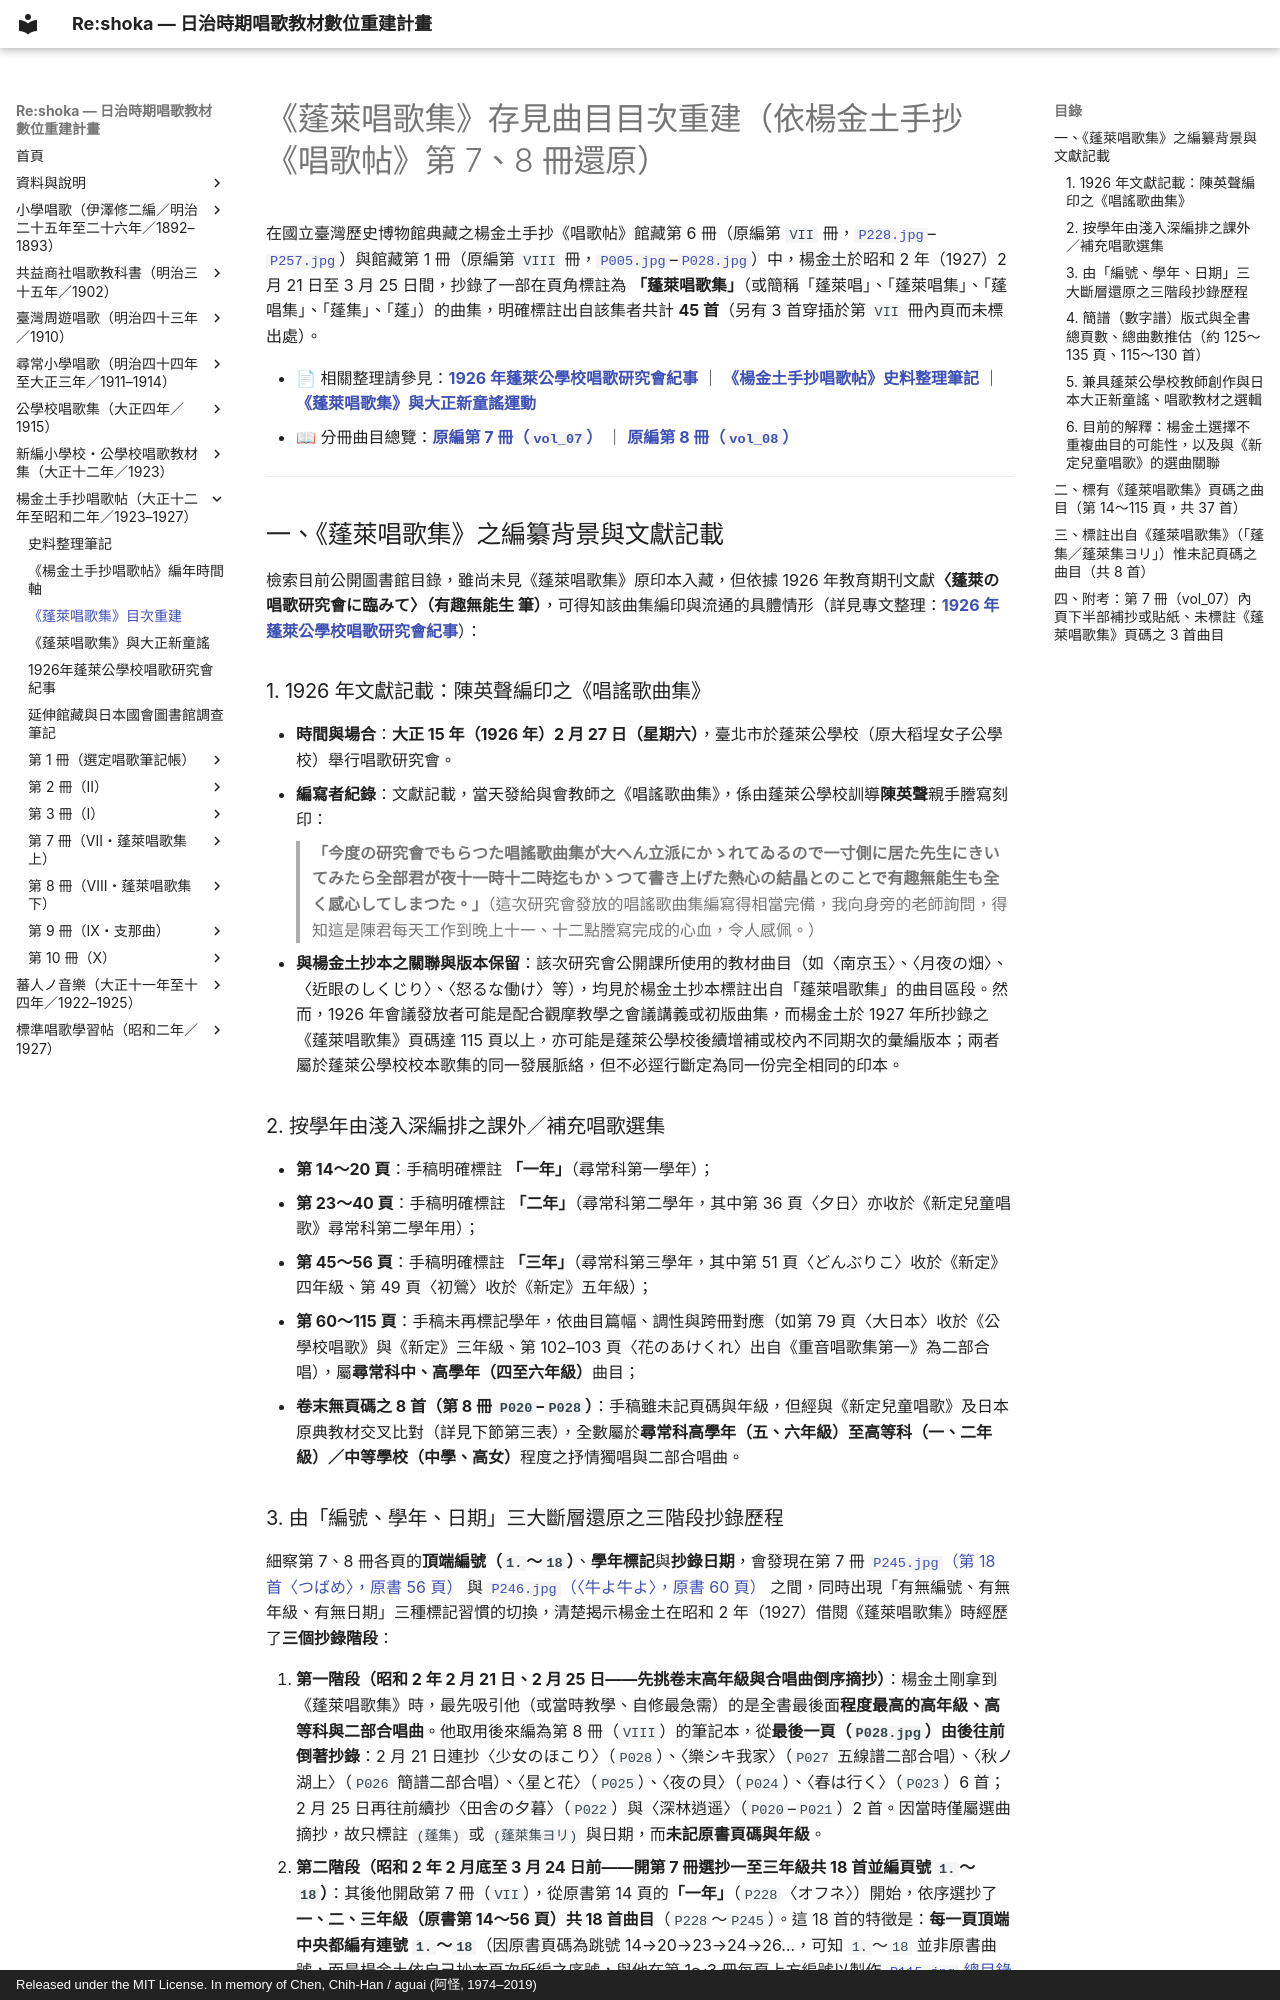

repository: TMDLang/reshoka · page: shokacho/horai_shokashu/index.html · generator: mkdocs · copyright: Released under the MIT License. In memory of Chen, Chih-Han / aguai (阿怪, 1974–2019)

---
title: 《蓬萊唱歌集》存見曲目目次重建（共 45+3 首）— 1920 年代臺北市蓬萊公學校補充唱歌集復原與線上試聽
description: 依據楊金土手抄《唱歌帖》（1927 年抄錄）第 7、8 冊頁角標註，整理日治時期臺北市蓬萊公學校編印之《蓬萊唱歌集》目前可見的 45 首曲目（第 14～115 頁），以及蓬萊公學校訓導陳英聲〈牛よ牛よ〉、郭水返〈水グルマ〉與大正新童謠、二部合唱曲的相關線索。
keywords: 蓬萊唱歌集, 蓬萊公學校, 大稻埕女子公學校, 陳英聲, 牛よ牛よ, 郭水返, 水グルマ, 楊金土, 唱歌帖, 黑澤隆朝, しゃぼん玉, 中山晉平, 山田耕筰, 北原白秋, 野口雨情, 日治時期臺灣童謠, 公學校唱歌
schema_type: ScholarlyArticle
image: vol_07/p231_mizuguruma/P231.jpg
---

# 《蓬萊唱歌集》存見曲目目次重建（依楊金土手抄《唱歌帖》第 7、8 冊還原）

在國立臺灣歷史博物館典藏之楊金土手抄《唱歌帖》館藏第 6 冊（原編第 `VII` 冊，[`P228.jpg`](vol_07/p228_ofune/P228.jpg)–[`P257.jpg`](vol_07/p257_chikame_no_shikujiri/P257.jpg)）與館藏第 1 冊（原編第 `VIII` 冊，[`P005.jpg`](vol_08/p005_icho_no_ki/P005.jpg)–[`P028.jpg`](vol_08/p028_shojo_no_hokori/P028.jpg)）中，楊金土於昭和 2 年（1927）2 月 21 日至 3 月 25 日間，抄錄了一部在頁角標註為 **「蓬萊唱歌集」**（或簡稱「蓬萊唱」、「蓬萊唱集」、「蓬唱集」、「蓬集」、「蓬」）的曲集，明確標註出自該集者共計 **45 首**（另有 3 首穿插於第 `VII` 冊內頁而未標出處）。

- 📄 相關整理請參見：**[1926 年蓬萊公學校唱歌研究會紀事](1926_horai_study_meeting.md)** ｜ **[《楊金土手抄唱歌帖》史料整理筆記](research_notes.md)** ｜ **[《蓬萊唱歌集》與大正新童謠運動](horai_taisho_doyo.md)**
- 📖 分冊曲目總覽：**[原編第 7 冊（`vol_07`）](vol_07/index.md)** ｜ **[原編第 8 冊（`vol_08`）](vol_08/index.md)**

---

## 一、《蓬萊唱歌集》之編纂背景與文獻記載

檢索目前公開圖書館目錄，雖尚未見《蓬萊唱歌集》原印本入藏，但依據 1926 年教育期刊文獻**〈蓬萊の唱歌研究會に臨みて〉（有趣無能生 筆）**，可得知該曲集編印與流通的具體情形（詳見專文整理：**[1926 年蓬萊公學校唱歌研究會紀事](1926_horai_study_meeting.md)**）：

### 1. 1926 年文獻記載：陳英聲編印之《唱謠歌曲集》

- **時間與場合**：**大正 15 年（1926 年）2 月 27 日（星期六）**，臺北市於蓬萊公學校（原大稻埕女子公學校）舉行唱歌研究會。
- **編寫者紀錄**：文獻記載，當天發給與會教師之《唱謠歌曲集》，係由蓬萊公學校訓導**陳英聲**親手謄寫刻印：
  > **「今度の研究會でもらつた唱謠歌曲集が大へん立派にかゝれてゐるので一寸側に居た先生にきいてみたら全部君が夜十一時十二時迄もかゝつて書き上げた熱心の結晶とのことで有趣無能生も全く感心してしまつた。」**（這次研究會發放的唱謠歌曲集編寫得相當完備，我向身旁的老師詢問，得知這是陳君每天工作到晚上十一、十二點謄寫完成的心血，令人感佩。）
- **與楊金土抄本之關聯與版本保留**：該次研究會公開課所使用的教材曲目（如〈南京玉〉、〈月夜の畑〉、〈近眼のしくじり〉、〈怒るな働け〉等），均見於楊金土抄本標註出自「蓬萊唱歌集」的曲目區段。然而，1926 年會議發放者可能是配合觀摩教學之會議講義或初版曲集，而楊金土於 1927 年所抄錄之《蓬萊唱歌集》頁碼達 115 頁以上，亦可能是蓬萊公學校後續增補或校內不同期次的彙編版本；兩者屬於蓬萊公學校校本歌集的同一發展脈絡，但不必逕行斷定為同一份完全相同的印本。

### 2. 按學年由淺入深編排之課外／補充唱歌選集

- **第 14～20 頁**：手稿明確標註 **「一年」**（尋常科第一學年）；
- **第 23～40 頁**：手稿明確標註 **「二年」**（尋常科第二學年，其中第 36 頁〈夕日〉亦收於《新定兒童唱歌》尋常科第二學年用）；
- **第 45～56 頁**：手稿明確標註 **「三年」**（尋常科第三學年，其中第 51 頁〈どんぶりこ〉收於《新定》四年級、第 49 頁〈初鶯〉收於《新定》五年級）；
- **第 60～115 頁**：手稿未再標記學年，依曲目篇幅、調性與跨冊對應（如第 79 頁〈大日本〉收於《公學校唱歌》與《新定》三年級、第 102–103 頁〈花のあけくれ〉出自《重音唱歌集第一》為二部合唱），屬**尋常科中、高學年（四至六年級）**曲目；
- **卷末無頁碼之 8 首（第 8 冊 `P020`–`P028`）**：手稿雖未記頁碼與年級，但經與《新定兒童唱歌》及日本原典教材交叉比對（詳見下節第三表），全數屬於**尋常科高學年（五、六年級）至高等科（一、二年級）／中等學校（中學、高女）**程度之抒情獨唱與二部合唱曲。

### 3. 由「編號、學年、日期」三大斷層還原之三階段抄錄歷程

細察第 7、8 冊各頁的**頂端編號（`1.`～`18`）**、**學年標記**與**抄錄日期**，會發現在第 7 冊 [`P245.jpg`（第 18 首〈つばめ〉，原書 56 頁）](vol_07/p245_tsubame/P245.jpg) 與 [`P246.jpg`（〈牛よ牛よ〉，原書 60 頁）](vol_07/p246_ushi_yo_ushi_yo/P246.jpg) 之間，同時出現「有無編號、有無年級、有無日期」三種標記習慣的切換，清楚揭示楊金土在昭和 2 年（1927）借閱《蓬萊唱歌集》時經歷了**三個抄錄階段**：

1. **第一階段（昭和 2 年 2 月 21 日、2 月 25 日——先挑卷末高年級與合唱曲倒序摘抄）**：楊金土剛拿到《蓬萊唱歌集》時，最先吸引他（或當時教學、自修最急需）的是全書最後面**程度最高的高年級、高等科與二部合唱曲**。他取用後來編為第 8 冊（`VIII`）的筆記本，從**最後一頁（`P028.jpg`）由後往前倒著抄錄**：2 月 21 日連抄〈少女のほこり〉（`P028`）、〈樂シキ我家〉（`P027` 五線譜二部合唱）、〈秋ノ湖上〉（`P026` 簡譜二部合唱）、〈星と花〉（`P025`）、〈夜の貝〉（`P024`）、〈春は行く〉（`P023`）6 首；2 月 25 日再往前續抄〈田舎の夕暮〉（`P022`）與〈深林逍遥〉（`P020`–`P021`）2 首。因當時僅屬選曲摘抄，故只標註 `(蓬集)` 或 `(蓬萊集ヨリ)` 與日期，而**未記原書頁碼與年級**。
2. **第二階段（昭和 2 年 2 月底至 3 月 24 日前——開第 7 冊選抄一至三年級共 18 首並編頁號 `1.`～`18`）**：其後他開啟第 7 冊（`VII`），從原書第 14 頁的**「一年」**（`P228`〈オフネ〉）開始，依序選抄了**一、二、三年級（原書第 14～56 頁）共 18 首曲目**（`P228`～`P245`）。這 18 首的特徵是：**每一頁頂端中央都編有連號 `1.`～`18`**（因原書頁碼為跳號 14→20→23→24→26…，可知 `1.`～`18` 並非原書曲號，而是楊金土依自己抄本頁次所編之序號，與他在第 1～3 冊每頁上方編號以製作 [`P115.jpg` 總目錄](vol_01/0_book_info/P115.jpg) 的做法一致）、**每一首都標註了學年（`一年`、`二年`、`三年`）與原書頁碼**，但這 18 首**皆未簽署日期**。
3. **第三階段（昭和 2 年 3 月 24、25 日——集中抄錄第 60～115 頁中高年級曲目）**：到了 3 月 24、25 日（公學校學年末春假期間），他把《蓬萊唱歌集》後半部尚未抄錄的**中高年級曲目（原書第 60～115 頁，共 19 首）**集中抄錄——3 月 24 日先在第 8 冊 `P016`–`P018` 抄錄第 106、107、115 頁（3 首）；3 月 25 日再從第 7 冊上次停筆的第 18 首之後（`P246`〈牛よ牛よ〉，第 60 頁）接續抄錄第 60～79 頁及第 102–103 頁（一天內 16 首，寫滿第 7 冊 `P246`–`P257` 後，接著在第 8 冊 `P005`–`P015` 抄錄）。這批曲目幾乎每一頁都簽署了日期（`昭2.3.24` / `昭2.3.25`）與原書頁碼，但不再繼續往後編 `19, 20...` 的頂端序號，亦不再標註年級。
